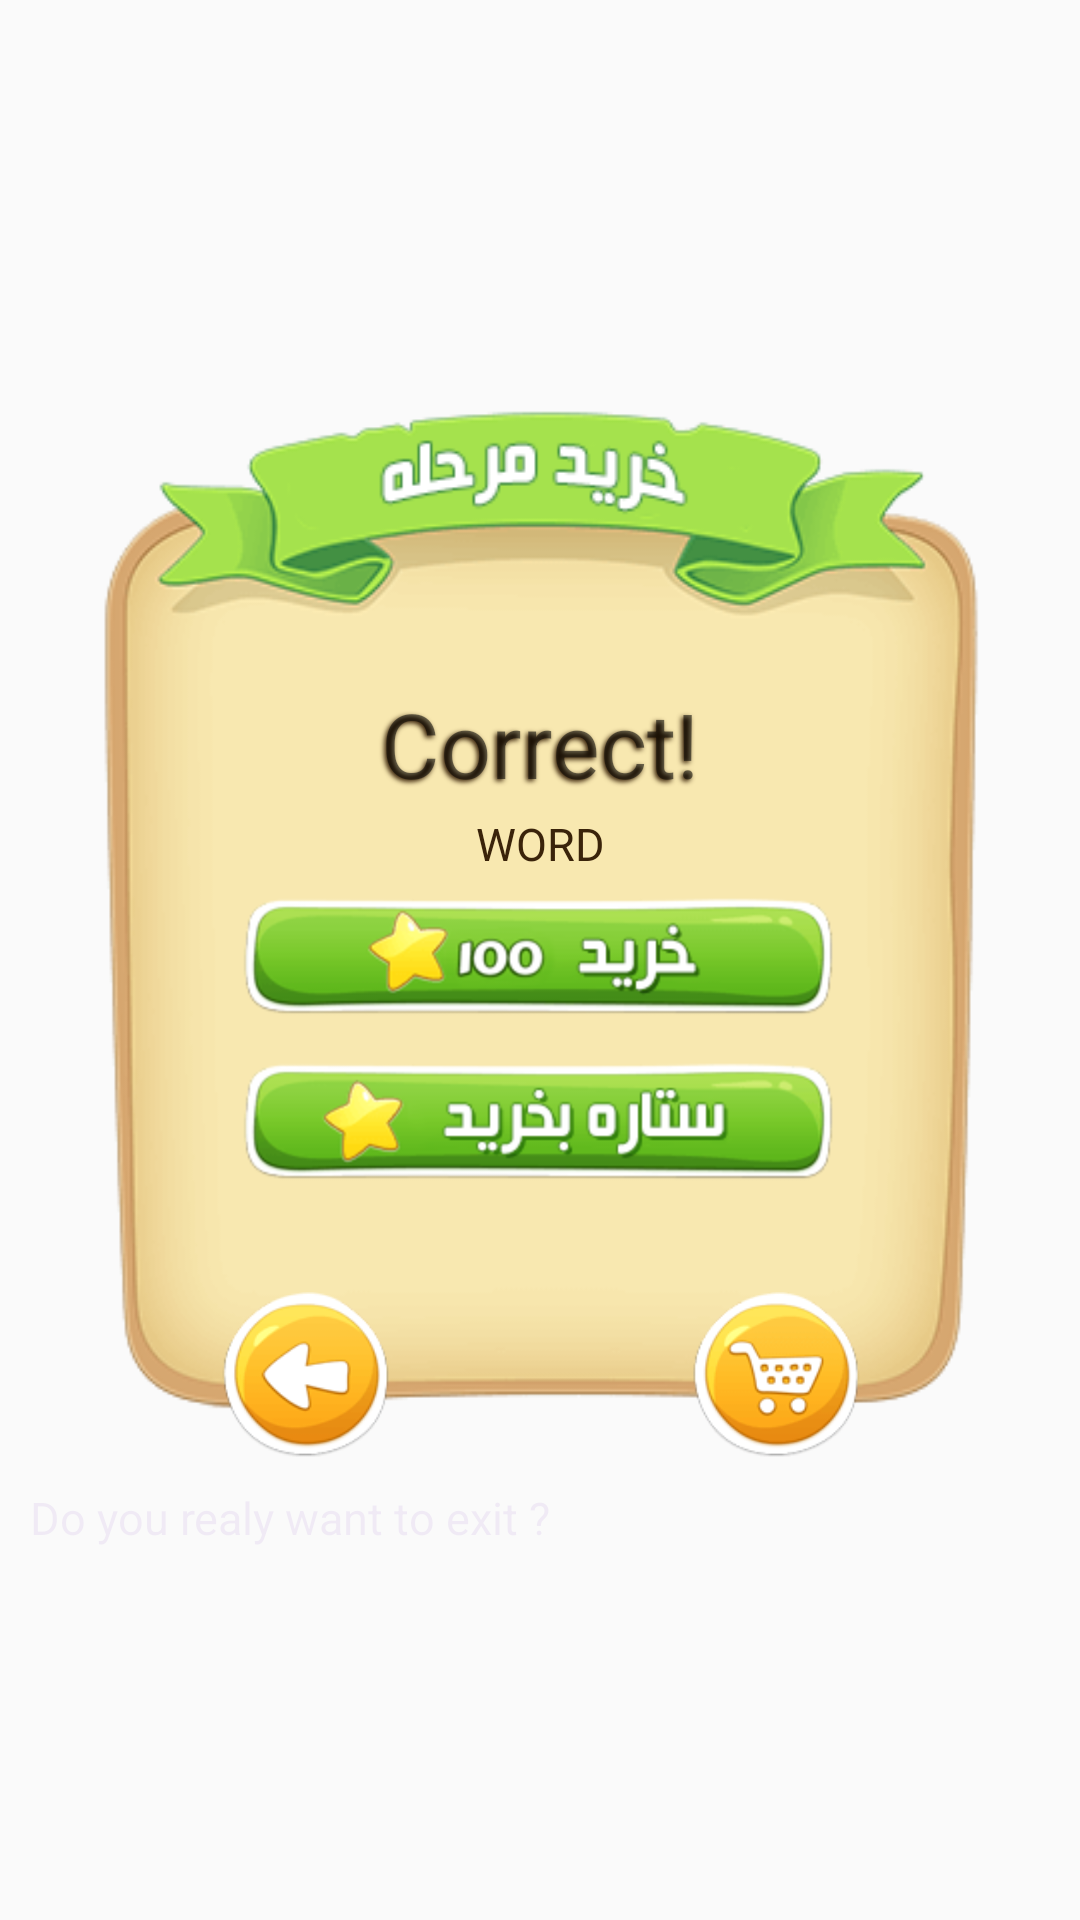

This screen was rendered from an Android layout file. Write that file and the resources it references.
<!-- AndroidManifest.xml: application theme AppTheme.NoActionBar -->
<!-- res/layout/unlockgamepopup.xml -->
<?xml version="1.0" encoding="utf-8"?>
<LinearLayout xmlns:android="http://schemas.android.com/apk/res/android"
    android:layout_width="match_parent"
    android:layout_height="350dp"
    android:gravity="center"
    android:orientation="vertical">

    <RelativeLayout
        android:layout_width="300dp"
        android:layout_height="350dp"
        android:layout_marginTop="22dp"
        android:background="@drawable/unlock_panel"
        android:orientation="horizontal">

        <LinearLayout
            android:id="@+id/linearLayout2"
            android:layout_width="wrap_content"
            android:layout_height="wrap_content"
            android:layout_alignParentBottom="true"
            android:layout_centerHorizontal="true"
            android:orientation="horizontal">

            <Button
                android:id="@+id/ibBackPop"
                android:layout_width="57dp"
                android:layout_height="55dp"
                android:layout_marginRight="50dp"
                android:background="@drawable/button_back"
                android:clickable="true"
                android:textColor="#5dbcd2"
                android:textStyle="normal" />

            <Button
                android:id="@+id/ibShopPop"
                android:layout_width="57dp"
                android:layout_height="55dp"
                android:layout_marginLeft="50dp"
                android:background="@drawable/button_buy"
                android:clickable="true"
                android:textColor="#5dbcd2"
                android:textStyle="normal" />
        </LinearLayout>

        <LinearLayout
            android:layout_width="wrap_content"
            android:layout_height="wrap_content"
            android:layout_centerHorizontal="true"
            android:layout_centerVertical="true"
            android:gravity="center"
            android:orientation="vertical">

            <TextView
                android:id="@+id/tvDialog"
                android:layout_width="match_parent"
                android:layout_height="wrap_content"
                android:gravity="center"
                android:padding="3dp"
                android:shadowColor="#3a230a"
                android:shadowDx="-2.0"
                android:shadowDy="2.0"
                android:shadowRadius="4.0"
                android:text="Correct!"
                android:textIsSelectable="false"
                android:textSize="30dp" />

            <TextView
                android:id="@+id/tvNumStars"
                android:layout_width="match_parent"
                android:layout_height="wrap_content"
                android:layout_gravity="center"
                android:gravity="center"
                android:text="WORD"
                android:textColor="#3a230a"
                android:textSize="15dp" />

            <ImageButton
                android:id="@+id/ibUnlockPop"
                android:layout_width="210dp"
                android:layout_height="45dp"
                android:layout_above="@+id/linearLayout2"
                android:layout_marginTop="5dp"
                android:background="#00ffffff"
                android:src="@drawable/unlock_stars" />

            <ImageButton
                android:id="@+id/ibGetMorePop"
                android:layout_width="210dp"
                android:layout_height="45dp"
                android:layout_above="@+id/linearLayout2"
                android:layout_marginTop="10dp"
                android:background="#00ffffff"
                android:src="@drawable/buy_stars" />
        </LinearLayout>
    </RelativeLayout>

    <TextView
        android:id="@+id/txt_dia"
        android:layout_width="match_parent"
        android:layout_height="wrap_content"
        android:layout_gravity="bottom"
        android:layout_margin="10dp"
        android:text="Do you realy want to exit ?"
        android:textColor="#106000b0"
        android:textSize="15dp"
        android:textStyle="normal" />
</LinearLayout>
<!-- resources referenced by this layout -->
<resources>
  <!-- drawable button_back: png bitmap (drawable-hdpi, 3160 bytes) -->
  <!-- drawable button_buy: png bitmap (drawable-hdpi, 3346 bytes) -->
  <!-- drawable buy_stars: png bitmap (drawable-hdpi, 23811 bytes) -->
  <!-- drawable unlock_panel: png bitmap (drawable-hdpi, 38272 bytes) -->
  <!-- drawable unlock_stars: png bitmap (drawable-hdpi, 24771 bytes) -->
  <style name="AppTheme.NoActionBar">
          <item name="windowActionBar">false</item>
          <item name="windowNoTitle">true</item>
          <item name="android:windowFullscreen">true</item>
          <item name="android:windowContentOverlay">@null</item>
      </style>
</resources>
